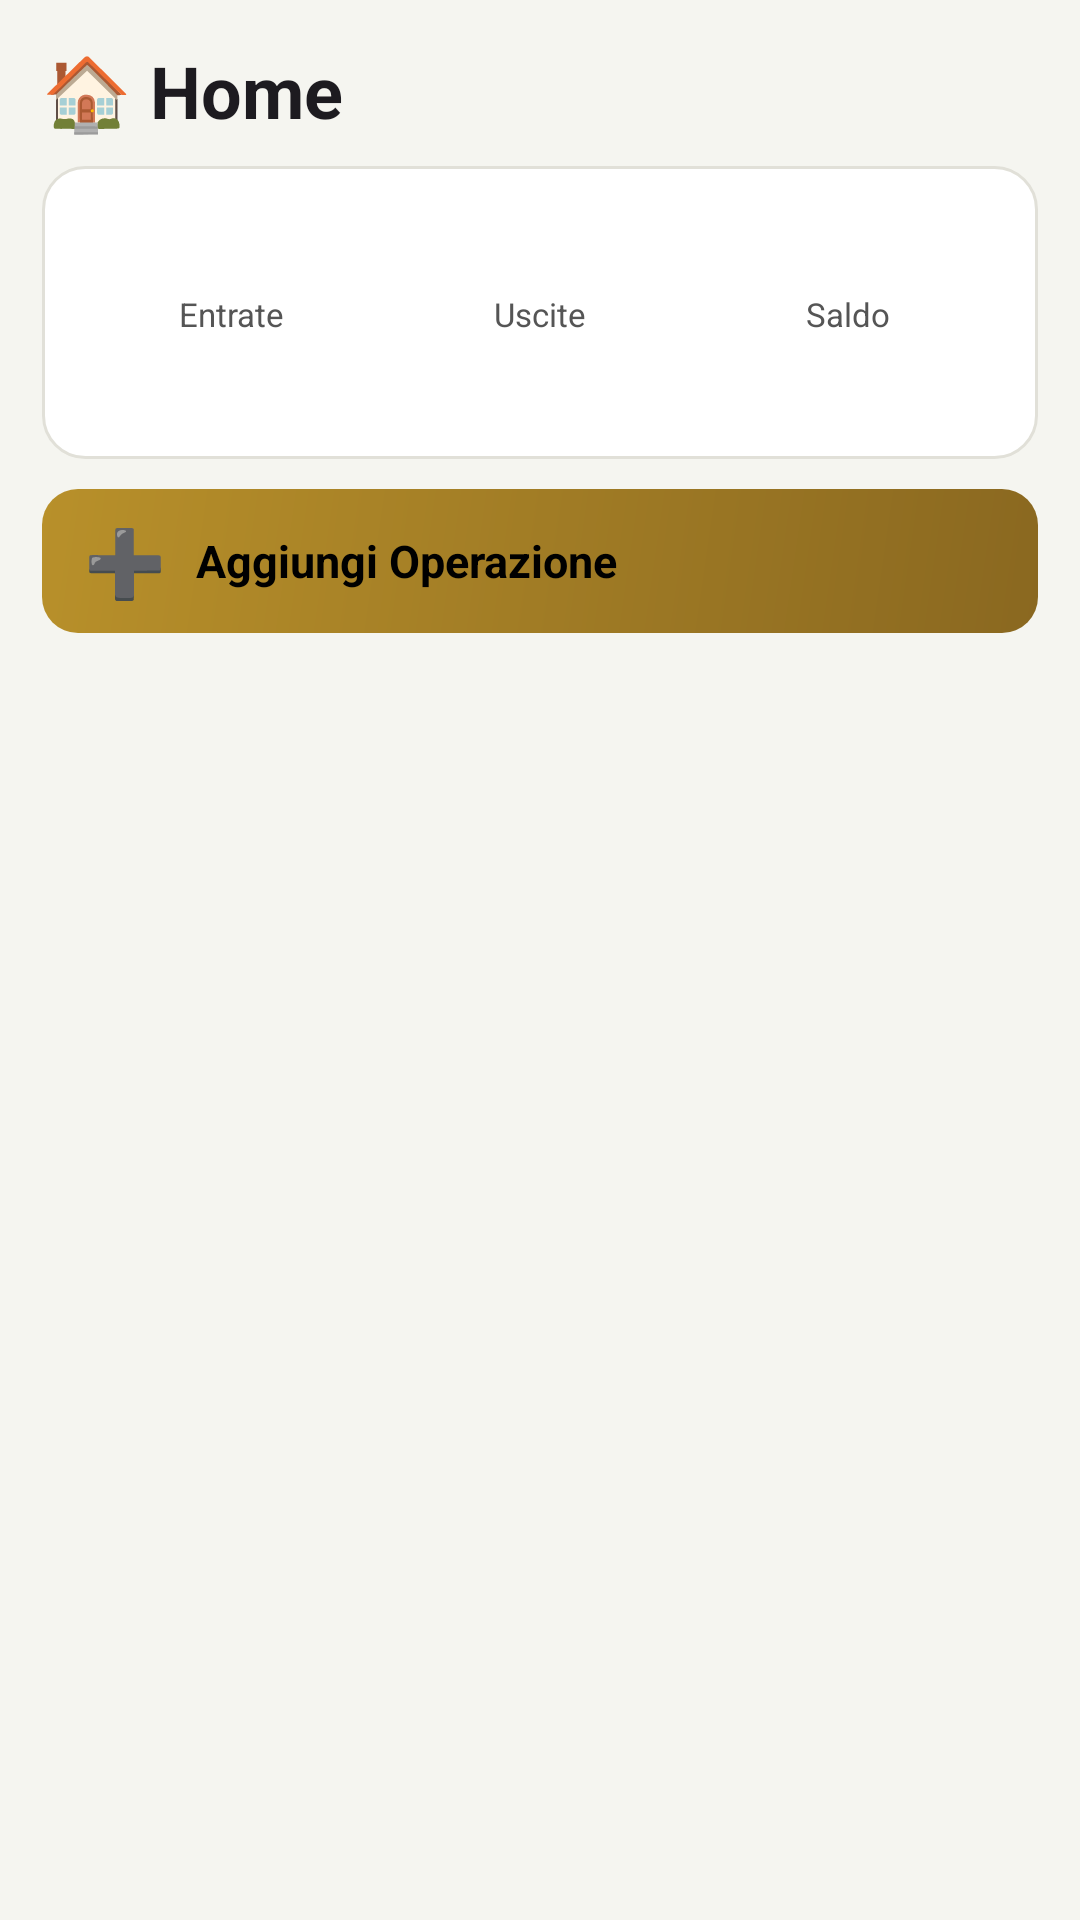

Produce the Android XML layout that renders to this screen, including the resource entries it uses.
<!-- AndroidManifest.xml: application theme AppTheme -->
<!-- res/layout/page_home.xml -->
<?xml version="1.0" encoding="utf-8"?>
<ScrollView xmlns:android="http://schemas.android.com/apk/res/android"
    android:id="@+id/pageHome"
    android:layout_width="match_parent"
    android:layout_height="match_parent"
    android:fillViewport="true">

    <LinearLayout
        android:layout_width="match_parent"
        android:layout_height="wrap_content"
        android:orientation="vertical"
        android:padding="14dp">

        <LinearLayout
            android:layout_width="match_parent"
            android:layout_height="wrap_content"
            android:gravity="center_vertical"
            android:orientation="horizontal"
            android:paddingBottom="0dp">

            <LinearLayout
                android:layout_width="wrap_content"
                android:layout_height="wrap_content"
                android:orientation="vertical">

                <TextView
                    android:layout_width="wrap_content"
                    android:layout_height="wrap_content"
                    android:text="🏠 Home"
                    android:textAppearance="?attr/textAppearanceHeadlineSmall"
                    android:textStyle="bold" />

                <TextView
                    android:id="@+id/tvAccessoPrec"
                    android:layout_width="wrap_content"
                    android:layout_height="wrap_content"
                    android:layout_marginTop="-2dp"
                    android:includeFontPadding="false"
                    android:maxLines="1"
                    android:text=" "
                    android:textColor="@color/oc_text_mid"
                    android:textSize="9sp"
                    android:visibility="invisible" />
            </LinearLayout>

            <LinearLayout
                android:layout_width="0dp"
                android:layout_height="wrap_content"
                android:layout_marginStart="12dp"
                android:layout_weight="1"
                android:gravity="end"
                android:orientation="vertical">

                <TextView
                    android:id="@+id/tvProfiloHome"
                    android:layout_width="match_parent"
                    android:layout_height="wrap_content"
                    android:ellipsize="end"
                    android:gravity="end"
                    android:maxLines="1"
                    android:textColor="@color/oc_gold"
                    android:textSize="14sp"
                    android:textStyle="bold"
                    android:visibility="gone" />

                <TextView
                    android:id="@+id/tvSyncHome"
                    android:layout_width="match_parent"
                    android:layout_height="wrap_content"
                    android:gravity="end"
                    android:includeFontPadding="false"
                    android:maxLines="1"
                    android:textColor="@color/oc_text_mid"
                    android:textSize="9sp"
                    android:visibility="gone" />
            </LinearLayout>
        </LinearLayout>

        <LinearLayout
            android:id="@+id/schedaRiep"
            android:layout_width="match_parent"
            android:layout_height="wrap_content"
            android:background="@drawable/bg_riep"
            android:orientation="vertical"
            android:padding="12dp">

            <LinearLayout
                android:layout_width="match_parent"
                android:layout_height="wrap_content"
                android:gravity="center"
                android:orientation="horizontal">

                <TextView
                    android:id="@+id/rMese"
                    android:layout_width="wrap_content"
                    android:layout_height="wrap_content"
                    android:textAppearance="?attr/textAppearanceLabelLarge"
                    android:textColor="@color/oc_gold"
                    android:textStyle="bold" />

                <ImageView
                    android:id="@+id/imgMeteoHome"
                    android:layout_width="22dp"
                    android:layout_height="22dp"
                    android:layout_marginStart="6dp"
                    android:contentDescription="Meteo del saldo" />
            </LinearLayout>

            <LinearLayout
                android:layout_width="match_parent"
                android:layout_height="wrap_content"
                android:layout_marginTop="8dp"
                android:orientation="horizontal">

                <LinearLayout
                    android:layout_width="0dp"
                    android:layout_height="wrap_content"
                    android:layout_weight="1"
                    android:gravity="center"
                    android:orientation="vertical">

                    <TextView
                        android:layout_width="wrap_content"
                        android:layout_height="wrap_content"
                        android:text="Entrate"
                        android:textColor="@color/oc_text_mid"
                        android:textSize="11sp" />

                    <TextView
                        android:id="@+id/rEntrate"
                        android:layout_width="wrap_content"
                        android:layout_height="wrap_content"
                        android:textColor="@color/oc_green"
                        android:textSize="14sp"
                        android:textStyle="bold" />
                </LinearLayout>

                <LinearLayout
                    android:layout_width="0dp"
                    android:layout_height="wrap_content"
                    android:layout_weight="1"
                    android:gravity="center"
                    android:orientation="vertical">

                    <TextView
                        android:layout_width="wrap_content"
                        android:layout_height="wrap_content"
                        android:text="Uscite"
                        android:textColor="@color/oc_text_mid"
                        android:textSize="11sp" />

                    <TextView
                        android:id="@+id/rUscite"
                        android:layout_width="wrap_content"
                        android:layout_height="wrap_content"
                        android:textColor="@color/oc_red"
                        android:textSize="14sp"
                        android:textStyle="bold" />
                </LinearLayout>

                <LinearLayout
                    android:layout_width="0dp"
                    android:layout_height="wrap_content"
                    android:layout_weight="1"
                    android:gravity="center"
                    android:orientation="vertical">

                    <TextView
                        android:layout_width="wrap_content"
                        android:layout_height="wrap_content"
                        android:text="Saldo"
                        android:textColor="@color/oc_text_mid"
                        android:textSize="11sp" />

                    <TextView
                        android:id="@+id/rSaldo"
                        android:layout_width="wrap_content"
                        android:layout_height="wrap_content"
                        android:textSize="14sp"
                        android:textStyle="bold" />
                </LinearLayout>
            </LinearLayout>

            <LinearLayout
                android:id="@+id/blocco503020"
                android:layout_width="match_parent"
                android:layout_height="wrap_content"
                android:layout_marginTop="10dp"
                android:orientation="vertical" />
        </LinearLayout>

        <LinearLayout
            android:id="@+id/btnHero"
            android:layout_width="match_parent"
            android:layout_height="wrap_content"
            android:layout_marginTop="10dp"
            android:background="@drawable/bg_hero"
            android:clickable="true"
            android:focusable="true"
            android:foreground="?attr/selectableItemBackground"
            android:gravity="center_vertical"
            android:minHeight="48dp"
            android:orientation="horizontal"
            android:paddingStart="14dp"
            android:paddingEnd="14dp">

            <TextView
                android:layout_width="wrap_content"
                android:layout_height="wrap_content"
                android:text="➕"
                android:textSize="22sp" />

            <TextView
                android:layout_width="wrap_content"
                android:layout_height="wrap_content"
                android:layout_marginStart="10dp"
                android:text="Aggiungi Operazione"
                android:textColor="@color/oc_on_gold"
                android:textSize="15sp"
                android:textStyle="bold" />
        </LinearLayout>

        <LinearLayout
            android:id="@+id/groups"
            android:layout_width="match_parent"
            android:layout_height="wrap_content"
            android:layout_marginTop="10dp"
            android:orientation="vertical" />
    </LinearLayout>
</ScrollView>
<!-- resources referenced by this layout -->
<resources>
  <color name="oc_gold">#B8902A</color>
  <color name="oc_green">#3A9068</color>
  <color name="oc_on_gold">#000000</color>
  <color name="oc_red">#CC3333</color>
  <color name="oc_text_mid">#555555</color>
  <!-- drawable bg_hero (drawable) -->
  <?xml version="1.0" encoding="utf-8"?>
  <shape xmlns:android="http://schemas.android.com/apk/res/android" android:shape="rectangle">
      <gradient
          android:angle="315"
          android:endColor="@color/oc_gold_dark"
          android:startColor="@color/oc_gold" />
      <corners android:radius="12dp" />
  </shape>
  <!-- drawable bg_riep (drawable) -->
  <?xml version="1.0" encoding="utf-8"?>
  <shape xmlns:android="http://schemas.android.com/apk/res/android" android:shape="rectangle">
      <solid android:color="@color/oc_surface" />
      <stroke android:width="1dp" android:color="@color/oc_border" />
      <corners android:radius="14dp" />
  </shape>
  <color name="oc_gold_dark">#8A6820</color>
  <color name="oc_surface">#FFFFFF</color>
  <color name="oc_border">#E1E0D8</color>
  <color name="oc_text">#1A1A1A</color>
  <color name="oc_bg">#F5F5F0</color>
  <style name="OcDialog" parent="ThemeOverlay.Material3.MaterialAlertDialog">
          <item name="colorOutline">@color/oc_outline_strong</item>
          <item name="colorOnSurface">@color/oc_text</item>
          <item name="colorOnSurfaceVariant">@color/oc_text_mid</item>
          <item name="colorPrimary">@color/oc_gold</item>
          <item name="colorSecondaryContainer">@color/oc_gold</item>
          <item name="colorOnSecondaryContainer">@color/oc_on_gold</item>
          <item name="buttonBarPositiveButtonStyle">@style/OcBtnPositivo</item>
          <item name="buttonBarNegativeButtonStyle">@style/OcBtnNegativo</item>
          <item name="buttonBarNeutralButtonStyle">@style/OcBtnElimina</item>
      </style>
  <color name="oc_outline_strong">#8A8A80</color>
  <style name="OcBtnPositivo" parent="Widget.Material3.Button">
          <item name="android:paddingStart">10dp</item>
          <item name="android:paddingEnd">10dp</item>
          <item name="android:minWidth">0dp</item>
          <item name="android:minHeight">40dp</item>
          <item name="android:textSize">14sp</item>
          <item name="android:maxLines">1</item>
          <item name="android:singleLine">true</item>
          <item name="android:ellipsize">end</item>
          <item name="android:insetTop">0dp</item>
          <item name="android:insetBottom">0dp</item>
          <item name="backgroundTint">@color/oc_gold</item>
          <item name="android:textColor">@color/oc_on_gold</item>
      </style>
  <style name="OcBtnElimina" parent="Widget.Material3.Button.OutlinedButton">
          <item name="android:paddingStart">10dp</item>
          <item name="android:paddingEnd">10dp</item>
          <item name="android:minWidth">0dp</item>
          <item name="android:minHeight">40dp</item>
          <item name="android:textSize">14sp</item>
          <item name="android:maxLines">1</item>
          <item name="android:singleLine">true</item>
          <item name="android:ellipsize">end</item>
          <item name="android:insetTop">0dp</item>
          <item name="android:insetBottom">0dp</item>
          <item name="strokeColor">@color/oc_red</item>
          <item name="strokeWidth">1dp</item>
          <item name="android:textColor">@color/oc_red</item>
      </style>
</resources>
